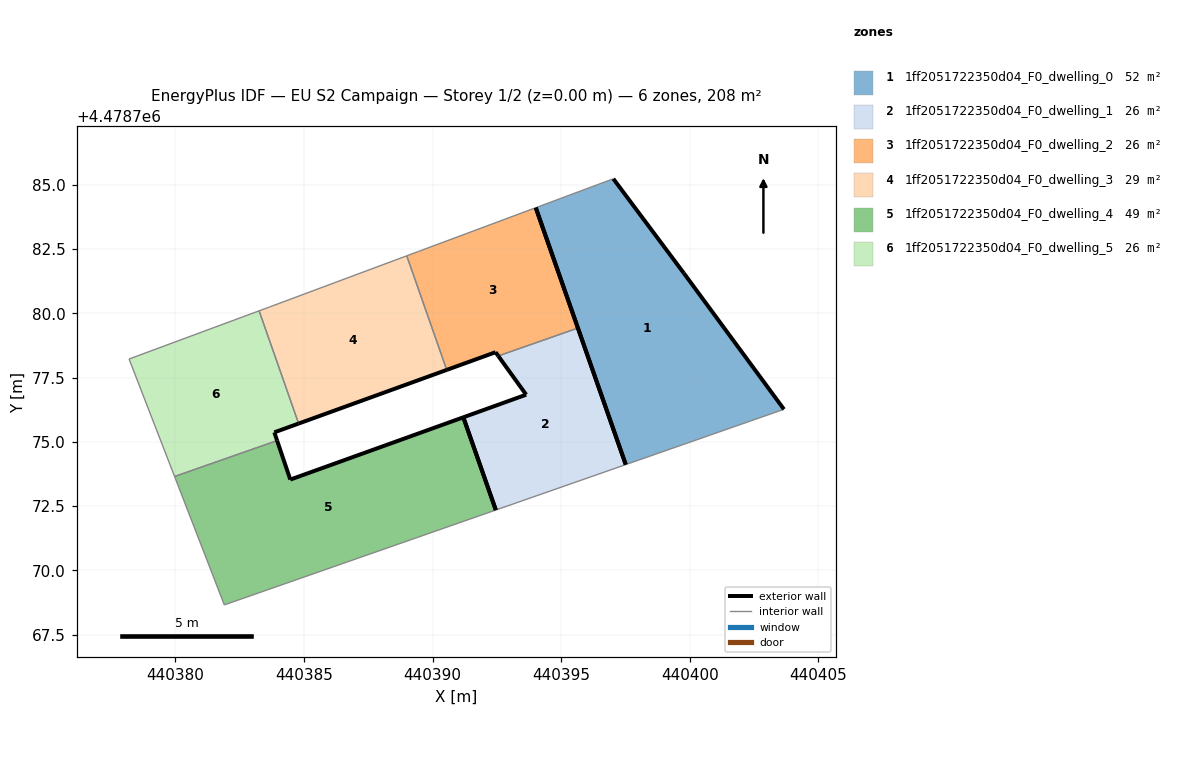
=== STOREY PLAN SPEC (per zone: floor XY polygon, exterior-wall plan segments, windows/doors) ===
zone 1: 1ff2051722350d04_F0_dwelling_0  (51.9 m²)
  floor: (440403.67, 4478776.26) (440399.78, 4478781.56) (440397.03, 4478785.23) (440394.01, 4478784.11) (440397.52, 4478774.11)
  exterior wall: (440399.78, 4478781.56) – (440403.67, 4478776.26)  [6.6 m]
  exterior wall: (440397.52, 4478774.11) – (440394.01, 4478784.11)  [10.6 m]
  exterior wall: (440397.03, 4478785.23) – (440399.78, 4478781.56)  [4.6 m]
  interior walls: 2
zone 2: 1ff2051722350d04_F0_dwelling_1  (25.9 m²)
  floor: (440397.52, 4478774.11) (440395.65, 4478779.42) (440392.55, 4478778.34) (440393.64, 4478776.83) (440391.20, 4478775.95) (440392.46, 4478772.35)
  exterior wall: (440395.65, 4478779.42) – (440397.52, 4478774.11)  [5.6 m]
  exterior wall: (440391.20, 4478775.95) – (440393.64, 4478776.83)  [2.6 m]
  exterior wall: (440393.64, 4478776.83) – (440392.55, 4478778.34)  [1.9 m]
  exterior wall: (440392.46, 4478772.35) – (440391.20, 4478775.95)  [3.8 m]
  interior walls: 2
zone 3: 1ff2051722350d04_F0_dwelling_2  (25.9 m²)
  floor: (440395.65, 4478779.42) (440394.01, 4478784.11) (440389.46, 4478782.41) (440389.00, 4478782.24) (440390.55, 4478777.80) (440392.45, 4478778.49) (440392.55, 4478778.34)
  exterior wall: (440394.01, 4478784.11) – (440395.65, 4478779.42)  [5.0 m]
  exterior wall: (440392.55, 4478778.34) – (440392.45, 4478778.49)  [0.2 m]
  exterior wall: (440392.45, 4478778.49) – (440390.55, 4478777.80)  [2.0 m]
  interior walls: 4
zone 4: 1ff2051722350d04_F0_dwelling_3  (28.6 m²)
  floor: (440390.55, 4478777.80) (440389.00, 4478782.24) (440383.65, 4478780.24) (440383.25, 4478780.09) (440384.79, 4478775.71)
  exterior wall: (440390.55, 4478777.80) – (440384.79, 4478775.71)  [6.1 m]
  interior walls: 4
zone 5: 1ff2051722350d04_F0_dwelling_4  (49.2 m²)
  floor: (440392.46, 4478772.35) (440391.20, 4478775.95) (440384.47, 4478773.53) (440383.95, 4478775.05) (440379.97, 4478773.65) (440381.90, 4478768.66)
  exterior wall: (440383.95, 4478775.05) – (440384.47, 4478773.53)  [1.6 m]
  exterior wall: (440384.47, 4478773.53) – (440391.20, 4478775.95)  [7.2 m]
  exterior wall: (440391.20, 4478775.95) – (440392.46, 4478772.35)  [3.8 m]
  interior walls: 3
zone 6: 1ff2051722350d04_F0_dwelling_5  (25.9 m²)
  floor: (440383.95, 4478775.05) (440383.84, 4478775.37) (440384.79, 4478775.71) (440383.25, 4478780.09) (440378.20, 4478778.22) (440379.97, 4478773.65)
  exterior wall: (440384.79, 4478775.71) – (440383.84, 4478775.37)  [1.0 m]
  exterior wall: (440383.84, 4478775.37) – (440383.95, 4478775.05)  [0.3 m]
  interior walls: 4

=== DERIVED (storey summary) ===
Building: EU S2 Campaign
Storey: 1 of 2  (floor level z = 0.00 m)
Storey gross floor area: 207.5 m²
Zones on this storey: 6
  - 1ff2051722350d04_F0_dwelling_0: floor 51.9 m²; exterior wall 21.7 m (65.2 m²); WWR 0.0%
  - 1ff2051722350d04_F0_dwelling_1: floor 25.9 m²; exterior wall 13.9 m (41.7 m²); WWR 0.0%
  - 1ff2051722350d04_F0_dwelling_2: floor 25.9 m²; exterior wall 7.2 m (21.5 m²); WWR 0.0%
  - 1ff2051722350d04_F0_dwelling_3: floor 28.6 m²; exterior wall 6.1 m (18.4 m²); WWR 0.0%
  - 1ff2051722350d04_F0_dwelling_4: floor 49.2 m²; exterior wall 12.6 m (37.7 m²); WWR 0.0%
  - 1ff2051722350d04_F0_dwelling_5: floor 25.9 m²; exterior wall 1.3 m (4.0 m²); WWR 0.0%
Zone adjacency (shared interzone walls):
  - 1ff2051722350d04_F0_dwelling_1 ↔ 1ff2051722350d04_F0_dwelling_2
  - 1ff2051722350d04_F0_dwelling_2 ↔ 1ff2051722350d04_F0_dwelling_3
  - 1ff2051722350d04_F0_dwelling_3 ↔ 1ff2051722350d04_F0_dwelling_5
  - 1ff2051722350d04_F0_dwelling_4 ↔ 1ff2051722350d04_F0_dwelling_5